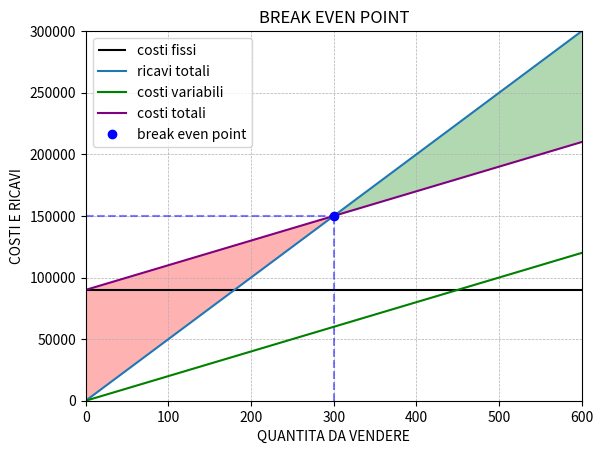

Recreate this plot in Python.
#BreakEvenPoint lineare

import numpy as np
import matplotlib.pyplot as plt
import math as m

#Test dati
cf=90000     #costi fissi
cvu=200      #costi variabili unitari
ru=500       #ricavi unitari

def bep(tempo):
    q=cf/(ru-cvu)
    ore=tempo*q
    print("la quantità di bep arrotondata è di:",m.ceil(q))
    print("i ricavi per il bep sono di :",round(ru*q,2))
    print('il bep sarà raggiunto con un ammontare di ore pari a',ore)
    
    #Grafico  
    x=np.linspace(0,q*2,100)     #asse x
    y1=ru*x                        #retta ricavi totali
    y2=cvu*x                       #retta costi variabili
    y3=y2+cf                       #retta costi totali
    
    plt.hlines(y=cf,xmin=0,xmax=q*2,color="black",linestyles="-",label="costi fissi") #retta costi fissi 
    plt.hlines(y=q*ru,xmin=0,xmax=q,color="blue",linestyle="--",alpha=0.5)
    plt.vlines(x=q,ymin=0,ymax=q*ru,color="blue",linestyle="--",alpha=0.5)
    
    plt.plot(x,y1,label="ricavi totali")
    plt.plot(x,y2,label="costi variabili",color='green')
    plt.plot(x,y3,label="costi totali",color='purple')
    plt.fill_between(x,y1, y3,where = y1>=y3,facecolor ='green', alpha = 0.3)
    plt.fill_between(x,y1,y3,where= y1<=y3,facecolor = "red",alpha=0.3)
    plt.plot(q,q*ru,"bo",label="break even point")
    
    plt.xlabel("QUANTITA DA VENDERE")
    plt.ylabel("COSTI E RICAVI")
    plt.grid(linestyle='--',linewidth=0.5)
    plt.margins(0)
    plt.legend()
    plt.title("BREAK EVEN POINT")
    plt.show()   
bep(32/60) #tempo medio per produrre 1 unità, espresso in ore
